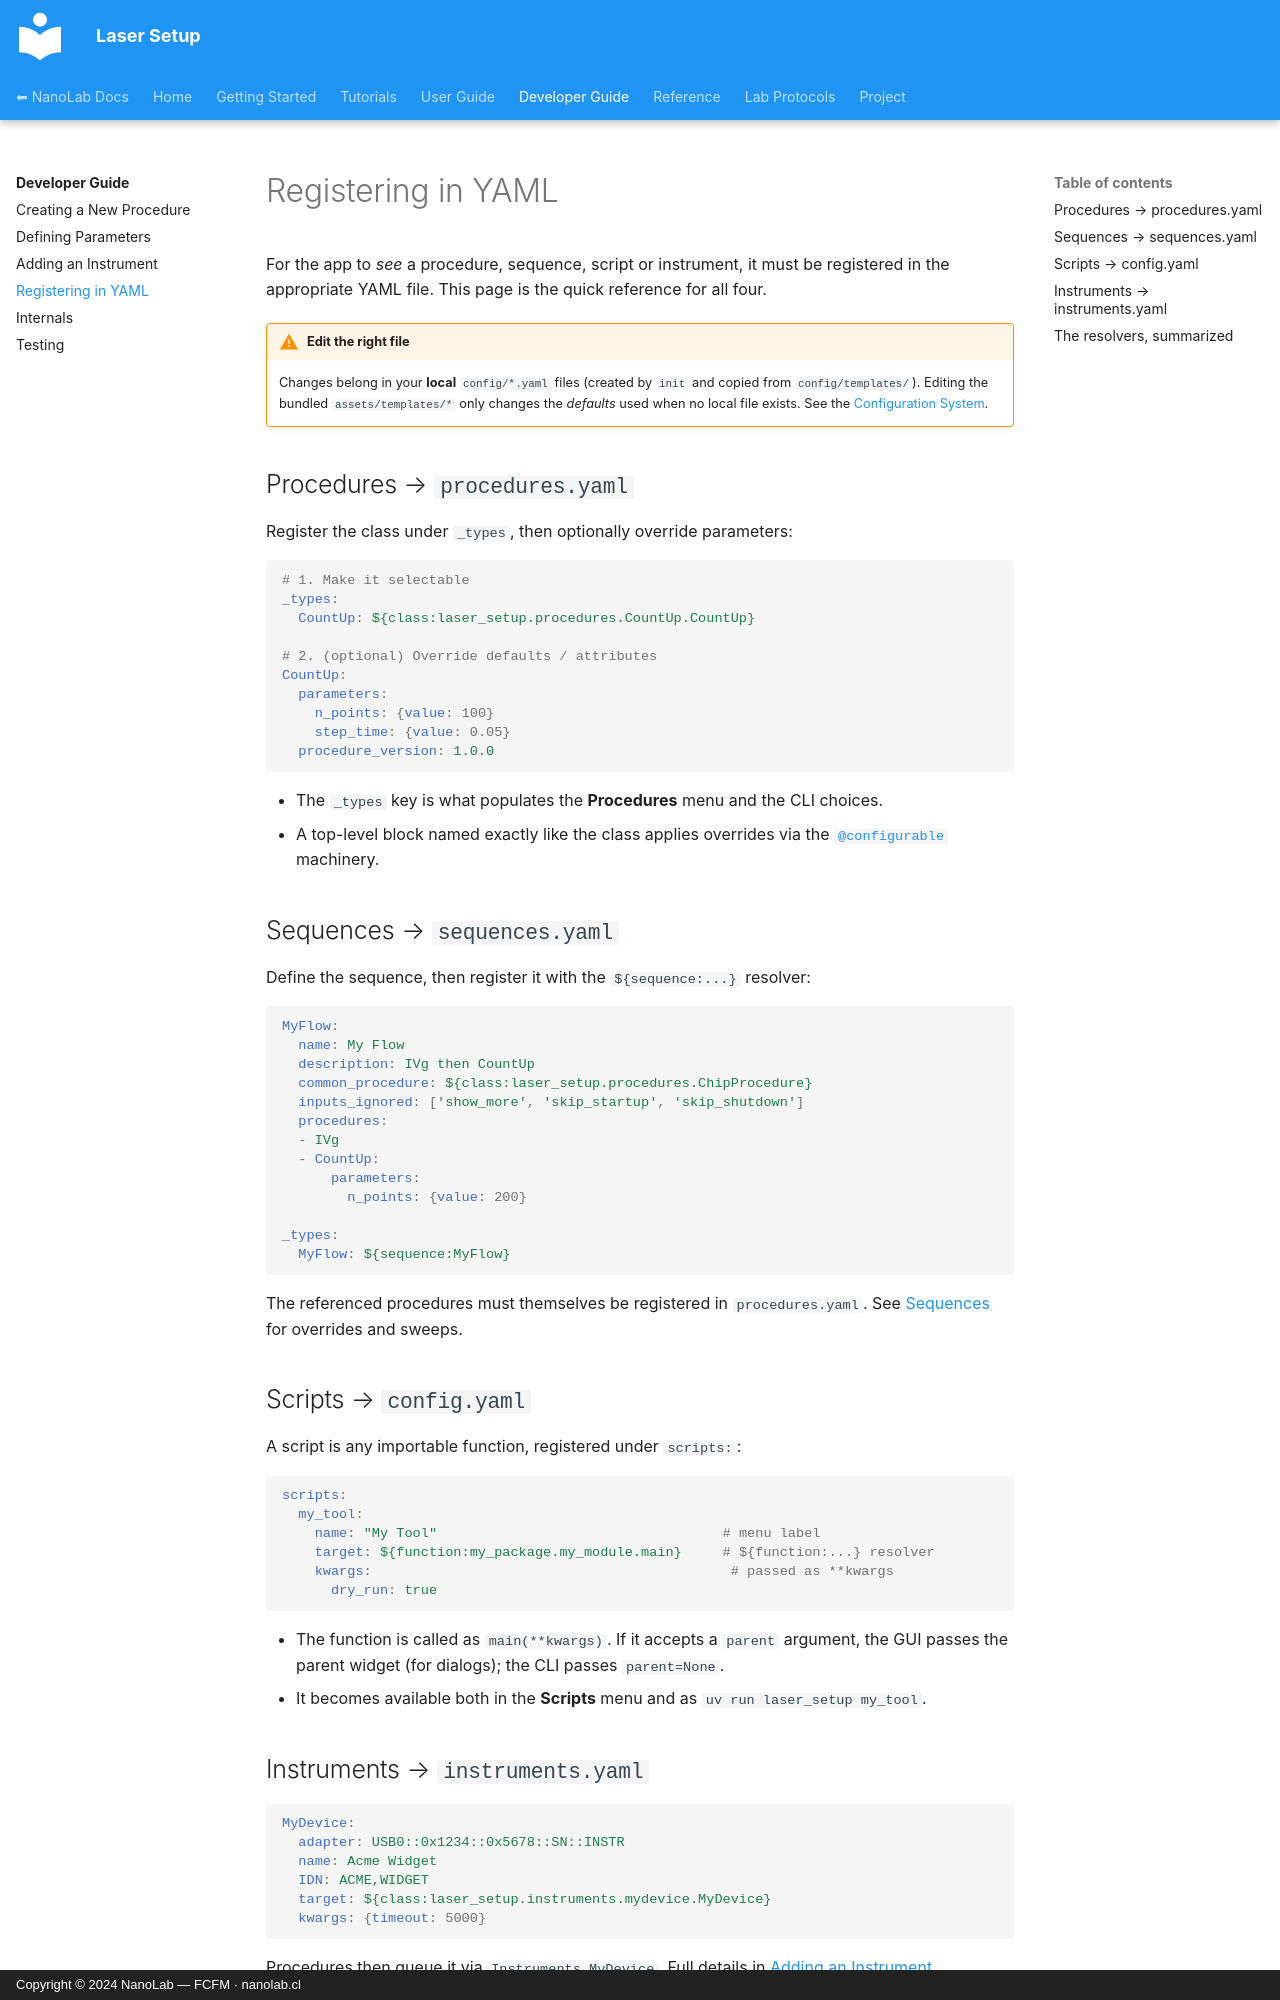

repository: nanolab-fcfm/laser_setup · page: developer-guide/registering/index.html · generator: mkdocs · copyright: Copyright © 2024 NanoLab — FCFM · nanolab.cl

# Registering in YAML

For the app to *see* a procedure, sequence, script or instrument, it must be
registered in the appropriate YAML file. This page is the quick reference for all
four.

!!! warning "Edit the right file"
    Changes belong in your **local** `config/*.yaml` files (created by `init` and
    copied from `config/templates/`). Editing the bundled `assets/templates/*`
    only changes the *defaults* used when no local file exists. See the
    [Configuration System](../user-guide/configuration.md).

## Procedures → `procedures.yaml`

Register the class under `_types`, then optionally override parameters:

```yaml
# 1. Make it selectable
_types:
  CountUp: ${class:laser_setup.procedures.CountUp.CountUp}

# 2. (optional) Override defaults / attributes
CountUp:
  parameters:
    n_points: {value: 100}
    step_time: {value: 0.05}
  procedure_version: 1.0.0
```

- The `_types` key is what populates the **Procedures** menu and the CLI choices.
- A top-level block named exactly like the class applies overrides via the
  [`@configurable`](internals.md) machinery.

## Sequences → `sequences.yaml`

Define the sequence, then register it with the `${sequence:...}` resolver:

```yaml
MyFlow:
  name: My Flow
  description: IVg then CountUp
  common_procedure: ${class:laser_setup.procedures.ChipProcedure}
  inputs_ignored: ['show_more', 'skip_startup', 'skip_shutdown']
  procedures:
  - IVg
  - CountUp:
      parameters:
        n_points: {value: 200}

_types:
  MyFlow: ${sequence:MyFlow}
```

The referenced procedures must themselves be registered in `procedures.yaml`.
See [Sequences](../user-guide/sequences.md) for overrides and sweeps.

## Scripts → `config.yaml`

A script is any importable function, registered under `scripts:`:

```yaml
scripts:
  my_tool:
    name: "My Tool"                                   # menu label
    target: ${function:my_package.my_module.main}     # ${function:...} resolver
    kwargs:                                            # passed as **kwargs
      dry_run: true
```

- The function is called as `main(**kwargs)`. If it accepts a `parent` argument,
  the GUI passes the parent widget (for dialogs); the CLI passes `parent=None`.
- It becomes available both in the **Scripts** menu and as
  `uv run laser_setup my_tool`.
